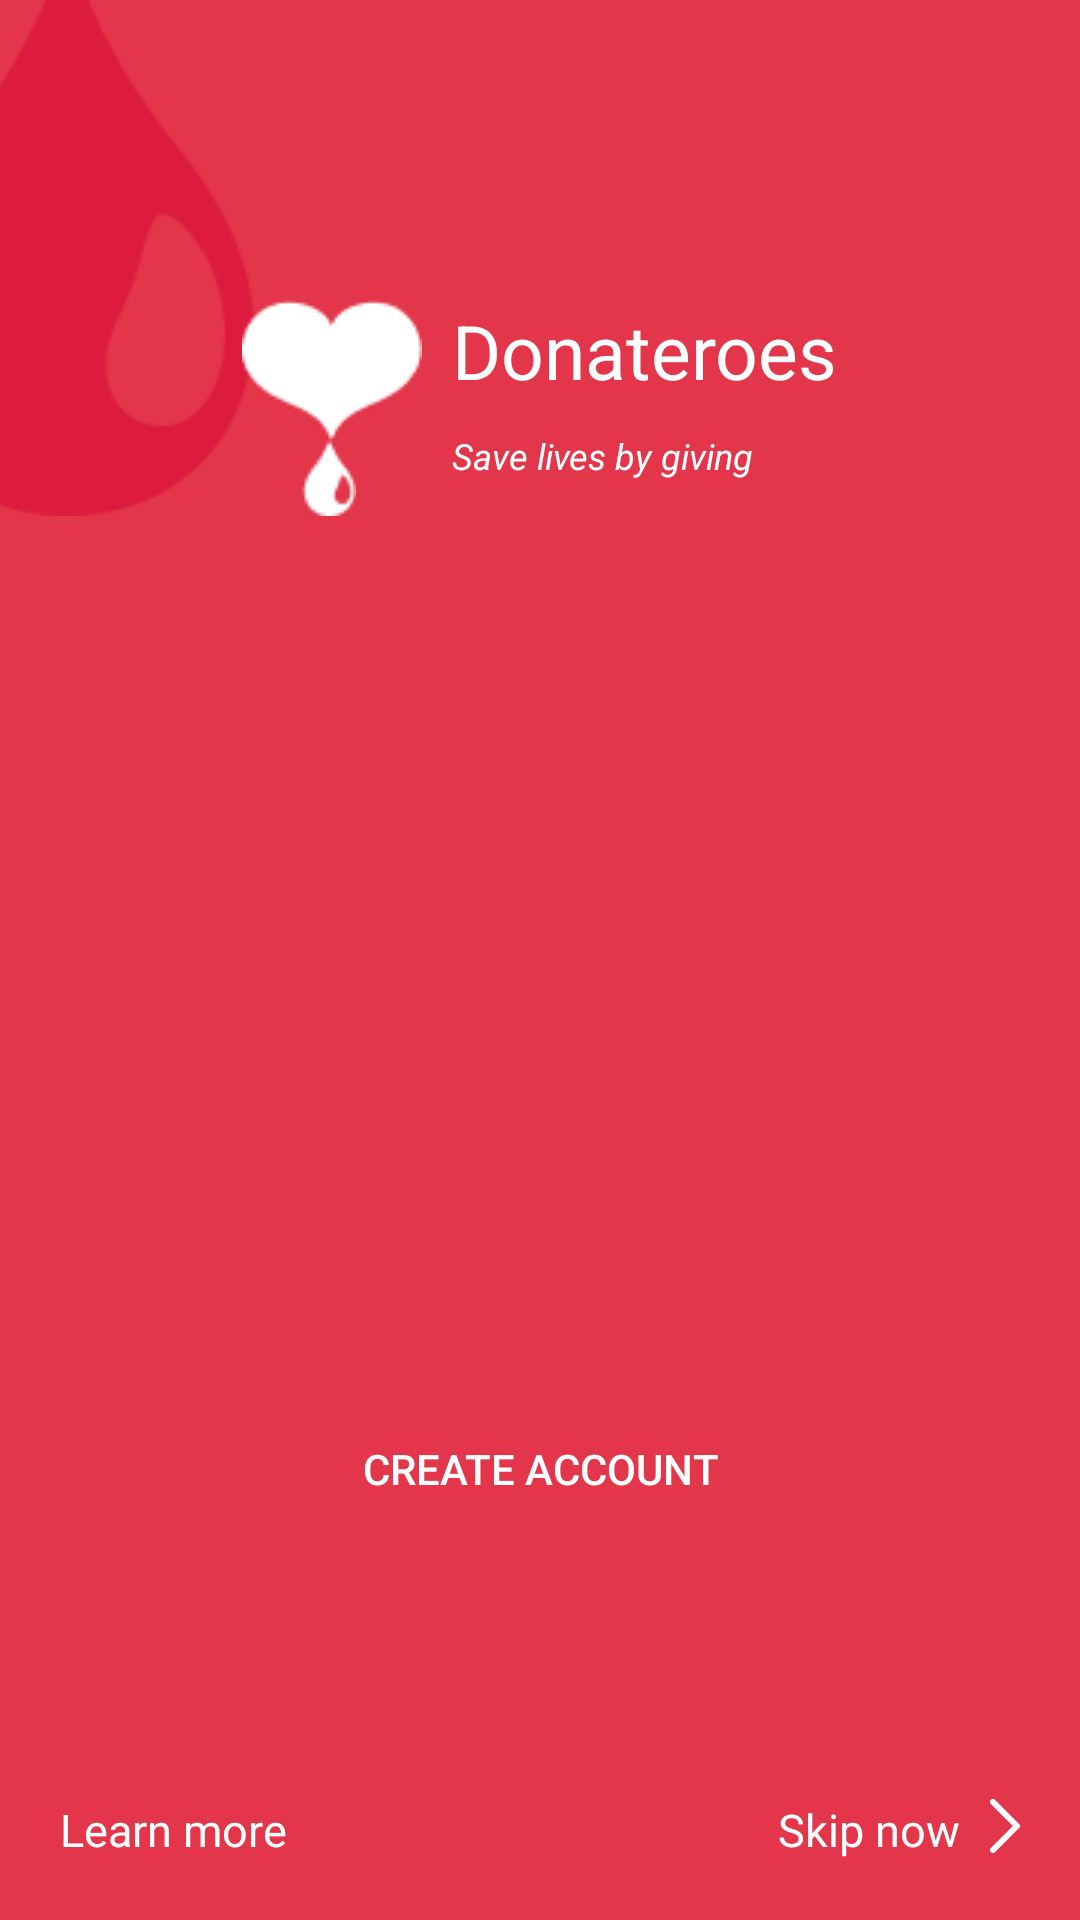

Write the Android layout XML for this screen, with the resource values it uses.
<!-- AndroidManifest.xml: application theme Theme.BloodDonor -->
<!-- res/layout/fragment_signin_or_create.xml -->
<?xml version="1.0" encoding="utf-8"?>
<RelativeLayout xmlns:android="http://schemas.android.com/apk/res/android"
    xmlns:tools="http://schemas.android.com/tools"
    android:layout_width="match_parent"
    android:layout_height="match_parent"
    android:background="#E3364A"
    tools:context=".signup_signin.SigninOrCreateFragment">


    <ImageView
        android:layout_width="wrap_content"
        android:layout_height="wrap_content"
        android:src="@drawable/splashlovelogo" />

    <RelativeLayout
        android:id="@+id/toplayout"
        android:layout_width="match_parent"
        android:layout_height="wrap_content"
        android:layout_marginTop="100dp"
        android:gravity="center">

        <ImageView
            android:id="@+id/logo"
            android:layout_width="wrap_content"
            android:layout_height="wrap_content"
            android:src="@drawable/splashlogo" />

        <TextView
            android:id="@+id/splashtxt"
            android:layout_width="wrap_content"
            android:layout_height="wrap_content"
            android:layout_marginLeft="10dp"
            android:layout_toRightOf="@id/logo"
            android:text="Donateroes"
            android:textColor="@color/white"
            android:textSize="25dp"

            />


        <TextView
            android:layout_width="wrap_content"
            android:layout_height="wrap_content"
            android:layout_below="@id/splashtxt"
            android:layout_marginLeft="10dp"
            android:layout_marginTop="10dp"
            android:layout_toRightOf="@id/logo"
            android:text="Save lives by giving"
            android:textColor="@color/white"
            android:textSize="12dp"
            android:textStyle="italic" />

        <ImageView
            android:layout_width="wrap_content"
            android:layout_height="wrap_content"
            android:layout_below="@id/logo"
            android:layout_marginLeft="20dp"
            android:src="@drawable/logo2" />

    </RelativeLayout>

    <RelativeLayout
        android:layout_width="match_parent"
        android:layout_height="wrap_content"
        android:layout_above="@id/bottomlayout"
        android:layout_marginBottom="60dp">

        <androidx.appcompat.widget.AppCompatButton
            android:id="@+id/login_btn"
            android:layout_width="match_parent"
            android:layout_height="60dp"
            android:layout_marginLeft="20dp"
            android:layout_marginRight="20dp"
            android:layout_marginBottom="10dp"
            android:background="@drawable/signupbg"
            android:text="Log In"
            android:textAllCaps="false"
            android:textColor="#E3364A" />

        <androidx.appcompat.widget.AppCompatButton
            android:id="@+id/createacc_btn"
            android:layout_width="match_parent"
            android:layout_height="60dp"
            android:layout_below="@id/login_btn"
            android:layout_marginLeft="20dp"
            android:layout_marginRight="20dp"
            android:background="@drawable/createacc_bg"
            android:text="Create Account"
            android:textColor="@color/white" />

    </RelativeLayout>

    <RelativeLayout
        android:id="@+id/bottomlayout"
        android:layout_alignParentBottom="true"
        android:layout_width="match_parent"
        android:layout_margin="20dp"
        android:layout_height="wrap_content">

        <TextView
            android:layout_width="wrap_content"
            android:layout_height="wrap_content"
            android:text="Learn more"
            android:textColor="@color/white"
            android:textSize="15dp" />

        <TextView
            android:id="@+id/skipBtn"
            android:layout_width="wrap_content"
            android:layout_height="wrap_content"
            android:layout_alignParentEnd="true"
            android:layout_marginRight="20dp"
            android:layout_toLeftOf="@id/arrowlogo"
            android:text="Skip now"
            android:textColor="@color/white"
            android:textSize="15dp" />
        <ImageView
            android:id="@+id/arrowlogo"
            android:layout_width="wrap_content"
            android:layout_height="wrap_content"
            android:src="@drawable/vactor1"
            android:layout_alignParentEnd="true"
            />

    </RelativeLayout>



</RelativeLayout>
<!-- resources referenced by this layout -->
<resources>
  <color name="white">#FFFFFFFF</color>
  <!-- drawable logo2: png bitmap (drawable-v24, 465 bytes) -->
  <!-- drawable splashlogo: png bitmap (drawable-v24, 688 bytes) -->
  <!-- drawable splashlovelogo: png bitmap (drawable-v24, 2706 bytes) -->
  <!-- drawable vactor1 (drawable) -->
  <vector xmlns:android="http://schemas.android.com/apk/res/android"
      android:width="10dp"
      android:height="18dp"
      android:viewportWidth="10"
      android:viewportHeight="18">
    <path
        android:pathData="M1,1L9,9L1,17"
        android:strokeLineJoin="round"
        android:strokeWidth="2"
        android:fillColor="#00000000"
        android:strokeColor="#ffffff"
        android:strokeLineCap="round"/>
  </vector>
  <style name="Theme.BloodDonor" parent="Theme.MaterialComponents.DayNight.NoActionBar">
          
          <item name="colorPrimary">@color/Red</item>
          <item name="colorPrimaryVariant">@color/Red</item>
          <item name="colorOnPrimary">@color/white</item>
          
          <item name="colorSecondary">@color/teal_200</item>
          <item name="colorSecondaryVariant">@color/teal_700</item>
          <item name="colorOnSecondary">@color/black</item>
          
          <item name="android:statusBarColor" tools:targetApi="l">?attr/colorPrimaryVariant</item>
          
      </style>
  <color name="Red">#E3364A</color>
  <color name="teal_200">#FF03DAC5</color>
  <color name="teal_700">#FF018786</color>
  <color name="black">#FF000000</color>
</resources>
